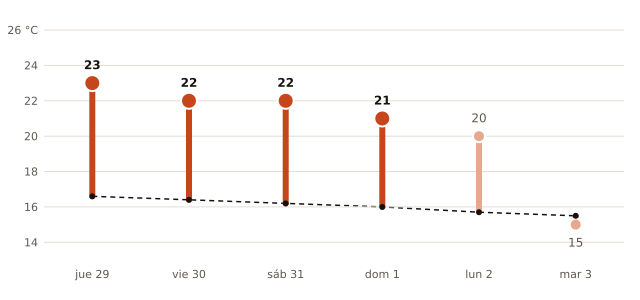

Data behind this chart, as committed beside it:
fecha, máxima_prevista_C, máxima_normal_1991_2020_C
2026-10-29, 23, 16.6
2026-10-30, 22, 16.4
2026-10-31, 22, 16.2
2026-11-01, 21, 16.0
2026-11-02, 20, 15.7
2026-11-03, 15, 15.5
